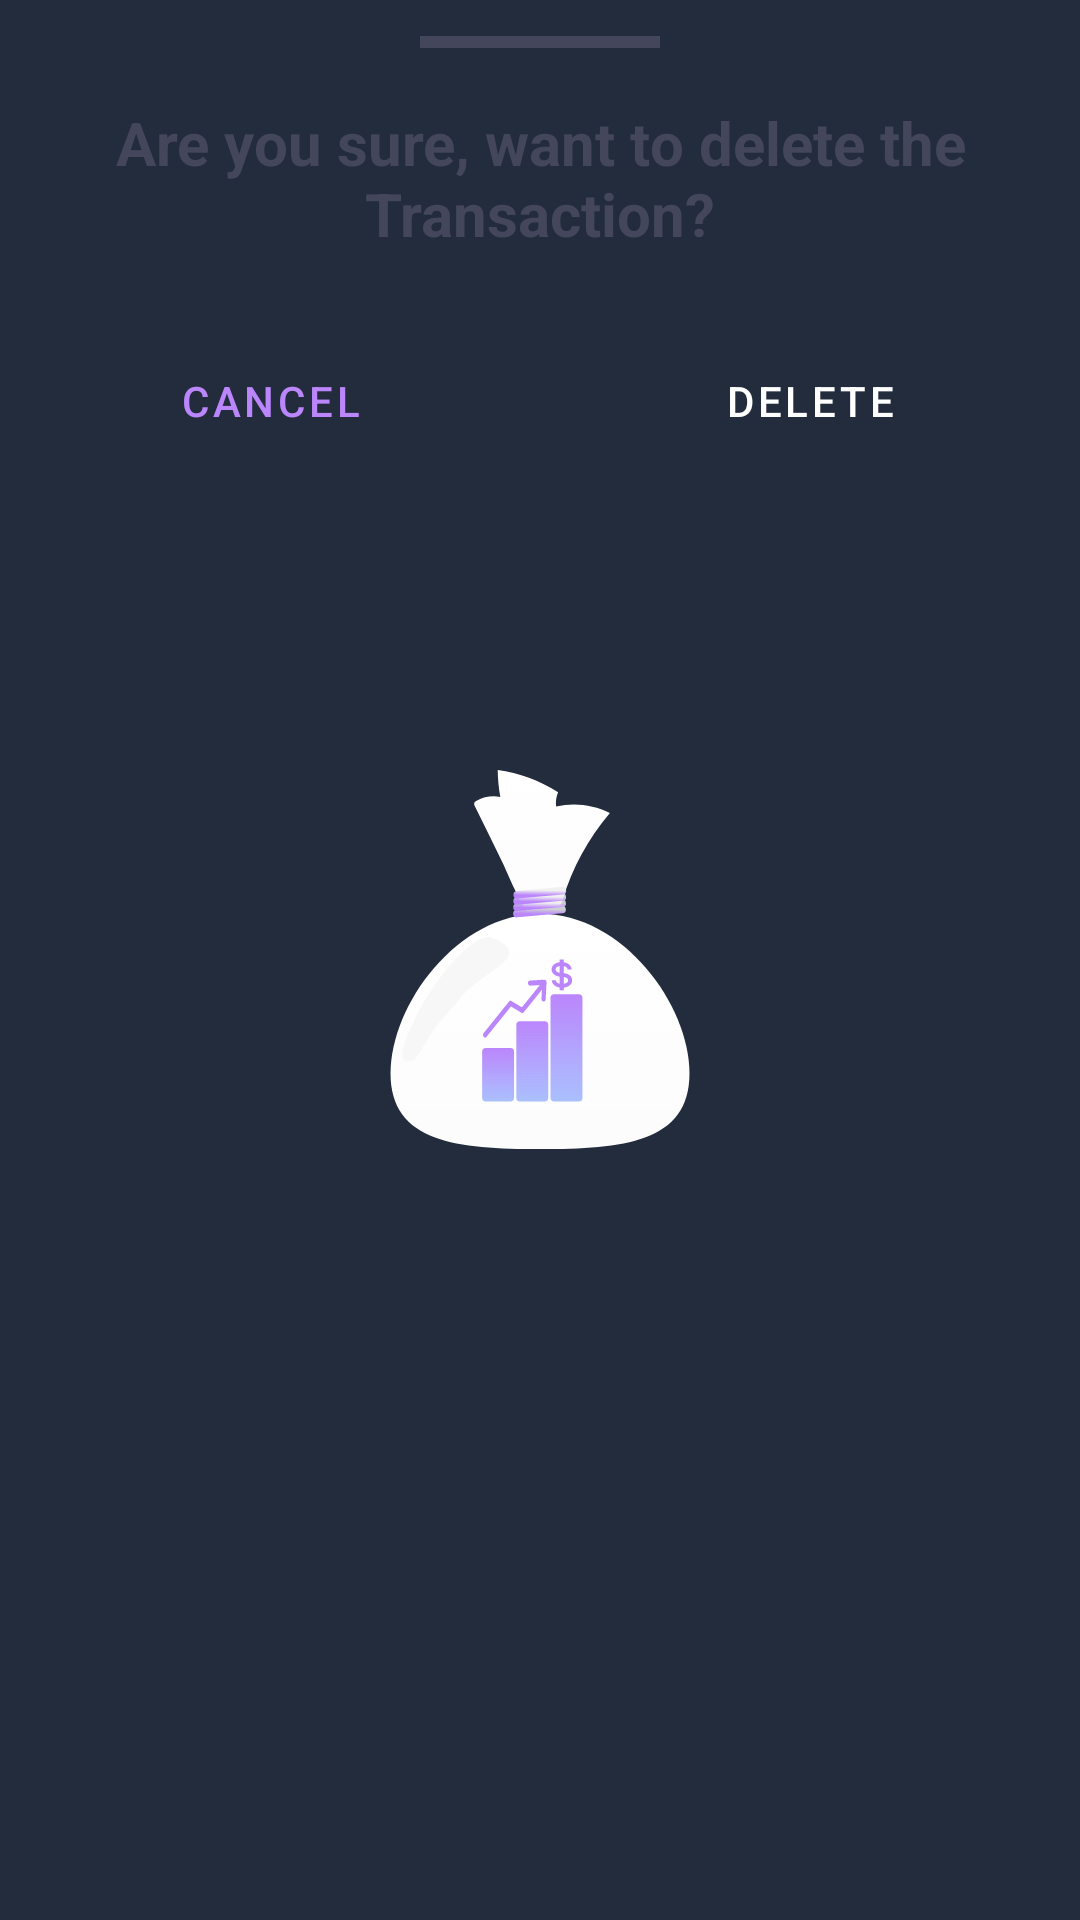

Here is an Android app screen rendered from its layout file. Give the layout XML and the strings, colors and styles it references.
<!-- AndroidManifest.xml: application theme splashScreenTheme -->
<!-- res/layout/dialog_delete.xml -->
<?xml version="1.0" encoding="utf-8"?>
<androidx.constraintlayout.widget.ConstraintLayout xmlns:android="http://schemas.android.com/apk/res/android"
    xmlns:app="http://schemas.android.com/apk/res-auto"
    android:layout_width="match_parent"
    android:layout_height="match_parent"
    android:layout_marginBottom="28dp">

    <View
        android:id="@+id/view"
        android:layout_width="80dp"
        android:layout_height="4dp"
        android:layout_marginTop="12dp"
        android:background="@color/textPrimary"
        app:layout_constraintEnd_toEndOf="parent"
        app:layout_constraintStart_toStartOf="parent"
        app:layout_constraintTop_toTopOf="parent" />

    <TextView
        android:id="@+id/text"
        android:layout_width="wrap_content"
        android:layout_height="wrap_content"
        android:layout_marginStart="18dp"
        android:layout_marginTop="18dp"
        android:layout_marginEnd="18dp"
        android:gravity="center"
        android:textColor="@color/textPrimary"
        android:text="@string/are_you_sure_want_to_delete_the_transaction"
        android:textSize="20sp"
        android:textStyle="bold"
        app:layout_constraintEnd_toEndOf="parent"
        app:layout_constraintStart_toStartOf="parent"
        app:layout_constraintTop_toBottomOf="@+id/view"

        />

    <Button
        android:id="@+id/cancel"
        style="@style/Widget.MaterialComponents.Button.OutlinedButton"
        android:layout_width="0dp"
        android:layout_height="62dp"
        android:text="@string/cancel"
        android:textColor="@color/purple_200"
        android:layout_margin="18dp"
        app:layout_constraintEnd_toStartOf="@+id/delete"
        app:layout_constraintHorizontal_bias="0.5"
        app:layout_constraintHorizontal_chainStyle="packed"
        app:layout_constraintStart_toStartOf="parent"
        app:layout_constraintTop_toBottomOf="@+id/text" />

    <Button
        android:id="@+id/delete"
        android:layout_width="0dp"
        android:layout_height="62dp"
        android:text="@string/delete"
        android:backgroundTint="@color/purple_200"
        android:layout_margin="18dp"
        style="@style/Widget.MaterialComponents.Button"
        app:layout_constraintEnd_toEndOf="parent"
        app:layout_constraintHorizontal_bias="0.5"
        app:layout_constraintStart_toEndOf="@+id/cancel"
        app:layout_constraintTop_toBottomOf="@+id/text" />


</androidx.constraintlayout.widget.ConstraintLayout>
<!-- resources referenced by this layout -->
<resources>
  <color name="purple_200">#FFBB86FC</color>
  <color name="textPrimary">#44475B</color>
  <string name="are_you_sure_want_to_delete_the_transaction">Are you sure, want to delete the Transaction?</string>
  <string name="cancel">Cancel</string>
  <string name="delete">Delete</string>
  <style name="splashScreenTheme" parent="Theme.MaterialComponents.DayNight.NoActionBar">
          <item name="android:windowBackground">@drawable/splash_screen</item>
          <item name="android:statusBarColor">@color/splashBackground</item>
      </style>
  <!-- drawable splash_screen (drawable) -->
  <?xml version="1.0" encoding="utf-8"?>
  <layer-list xmlns:android="http://schemas.android.com/apk/res/android">
  
      <item android:drawable="@color/splashBackground"/>
  
      <item android:drawable="@drawable/logo" android:gravity="center"/>
  </layer-list>
  <color name="splashBackground">#232C3D</color>
  
      //Pi chart Colors
  <!-- drawable logo: vector/xml drawable (drawable, 10484 chars, omitted) -->
</resources>
